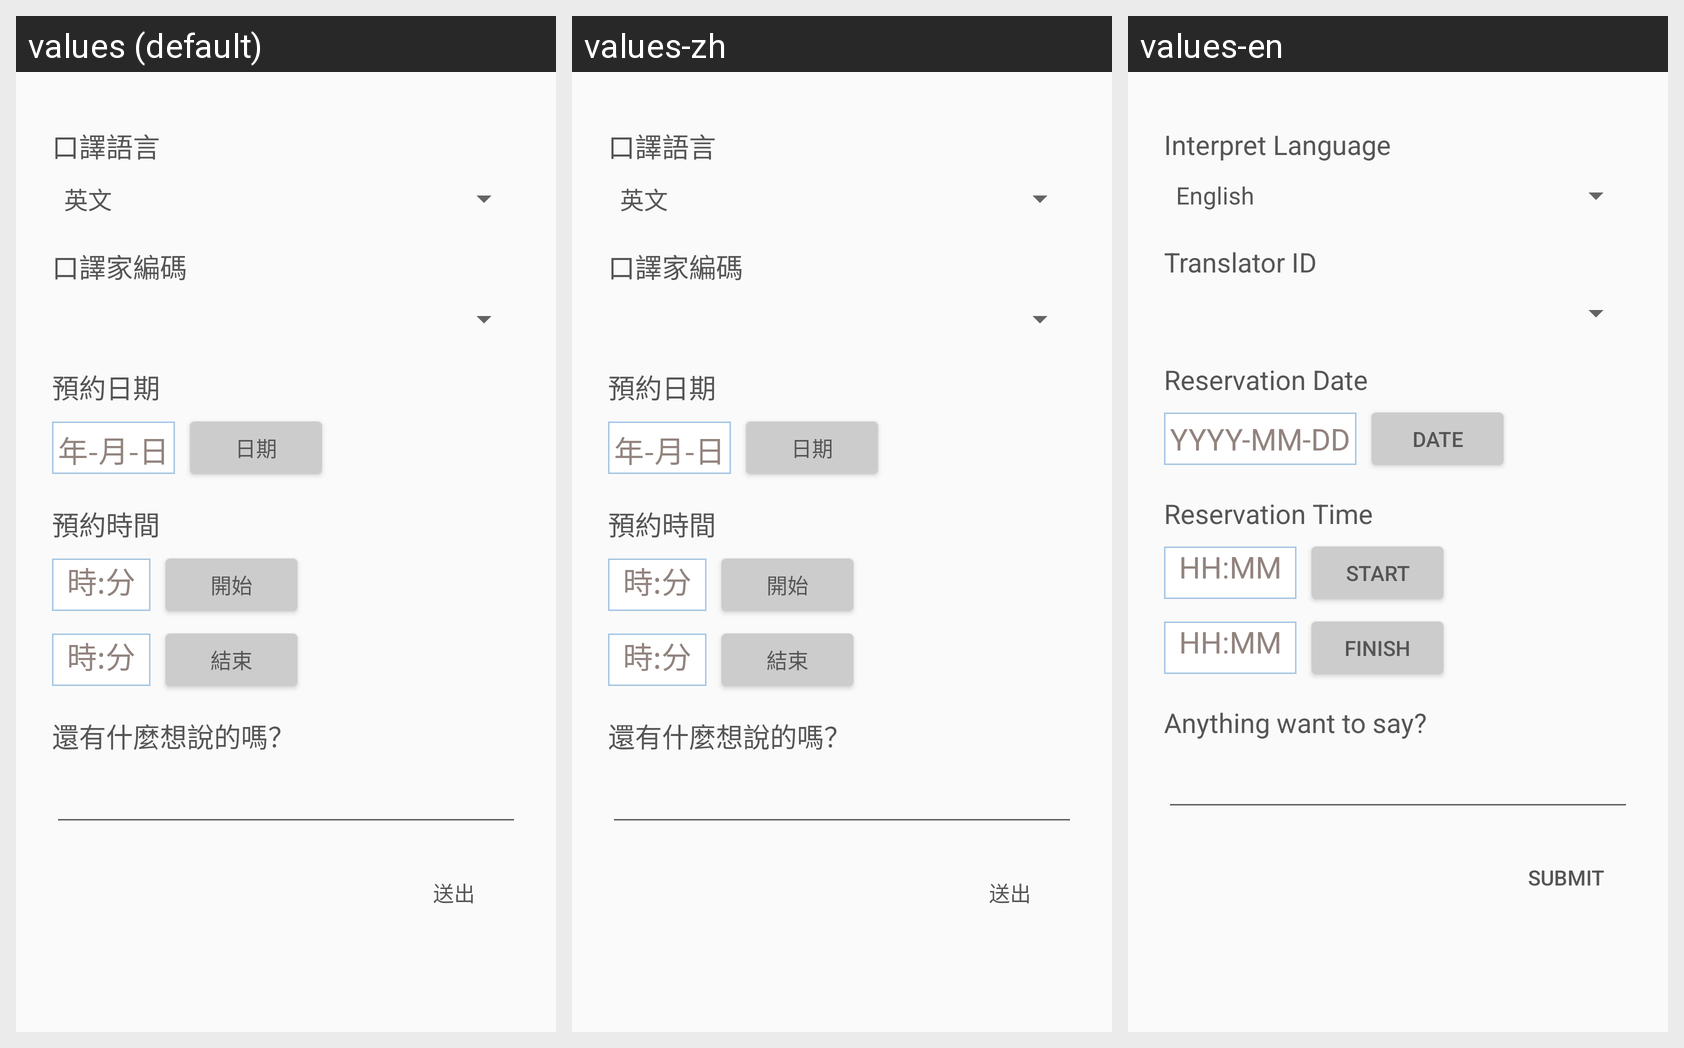

For this localized Android screen grid, give each drawn string resource with its value in every locale shown.
Android screen res/layout/fragment_booking.xml rendered under 3 locales, left to right: values (default), values-zh, values-en. Device: Nexus 5 (rendered at 1080×1920; each locale shown at half size, 540×960, under a caption strip naming it); theme AppTheme.
Strings drawn on this screen, with the default value and each locale's value (text and hints the layout hard-codes, and strings that could not be matched under every locale, appear in the picture but are not listed):

text_tvLanguage
  values: 口譯語言
  values-zh: 口譯語言
  values-en: Interpret Language

text_tvTranslator
  values: 口譯家編碼
  values-zh: 口譯家編碼
  values-en: Translator ID

text_tvReserveDate
  values: 預約日期
  values-zh: 預約日期
  values-en: Reservation Date

text_tvDate
  values: 年-月-日
  values-zh: 年-月-日
  values-en: YYYY-MM-DD

text_btDatePicker
  values: 日期
  values-zh: 日期
  values-en: Date

text_tvReserveTime
  values: 預約時間
  values-zh: 預約時間
  values-en: Reservation Time

text_tvTime
  values: 時:分
  values-zh: 時:分
  values-en: HH:MM

text_btTimePickerStart
  values: 開始
  values-zh: 開始
  values-en: Start

text_btTimePickerEnd
  values: 結束
  values-zh: 結束
  values-en: Finish

say
  values: 還有什麼想說的嗎？
  values-zh: 還有什麼想說的嗎？
  values-en: Anything want to say?

text_btSubmit
  values: 送出
  values-zh: 送出
  values-en: Submit
